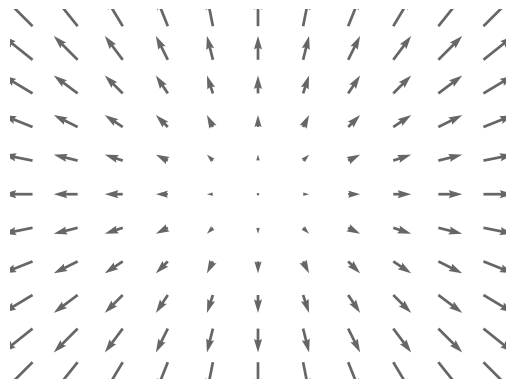

Here is the Python script that generated this plot:
import numpy as np
import matplotlib
import matplotlib.pyplot as plt


def vis_sparse_flow(flow, X=None, Y=None, path="flow.png"):
    flow = flow.copy()
    flow[:, :, 0] = -flow[:, :, 0]
    if X is None:
        height, width, _ = flow.shape
        xx = np.arange(0, height)
        yy = np.arange(0, width)
        X, Y = np.meshgrid(yy, xx)
        X = X.flatten()
        Y = Y.flatten()

        # sample
        sample_x = flow[:, :, 0]
        sample_y = flow[:, :, 1]
        sample_x = sample_x[:, :, np.newaxis]
        sample_y = sample_y[:, :, np.newaxis]

        new_flow = np.concatenate([sample_x, sample_y], axis=2)
    flow_x = new_flow[:, :, 0].flatten()
    flow_y = new_flow[:, :, 1].flatten()

    # display
    plt.cla()  # Clean up the canvas left in the previous step, or it, otherwise overlapping areas will appear.
    ax = plt.gca()
    ax.xaxis.set_ticks_position('top')
    ax.invert_yaxis()
    plt.axis('off')
    ax.quiver(X, Y, flow_x, flow_y, color="#666666")
    ax.grid()
    # ax.legend()
    plt.draw()
    plt.savefig(path, format='pdf', dpi=300, bbox_inches='tight')
    # plt.show()


def gen_flow_circle(center, height, width):
    x0, y0 = center
    if x0 >= height or y0 >= width:
        raise AttributeError('ERROR')
    flow = np.zeros((height, width, 2), dtype=np.float32)

    grid_x = np.tile(np.expand_dims(np.arange(width), 0), [height, 1])
    grid_y = np.tile(np.expand_dims(np.arange(height), 1), [1, width])

    grid_x0 = np.tile(np.array([x0]), [height, width])
    grid_y0 = np.tile(np.array([y0]), [height, width])

    flow[:, :, 0] = grid_x0 - grid_x
    flow[:, :, 1] = grid_y0 - grid_y

    return flow


if __name__ == '__main__':
    center = [5, 5]
    flow = gen_flow_circle(center, height=11, width=11)
    flow = flow / 2
    vis_sparse_flow(flow)
